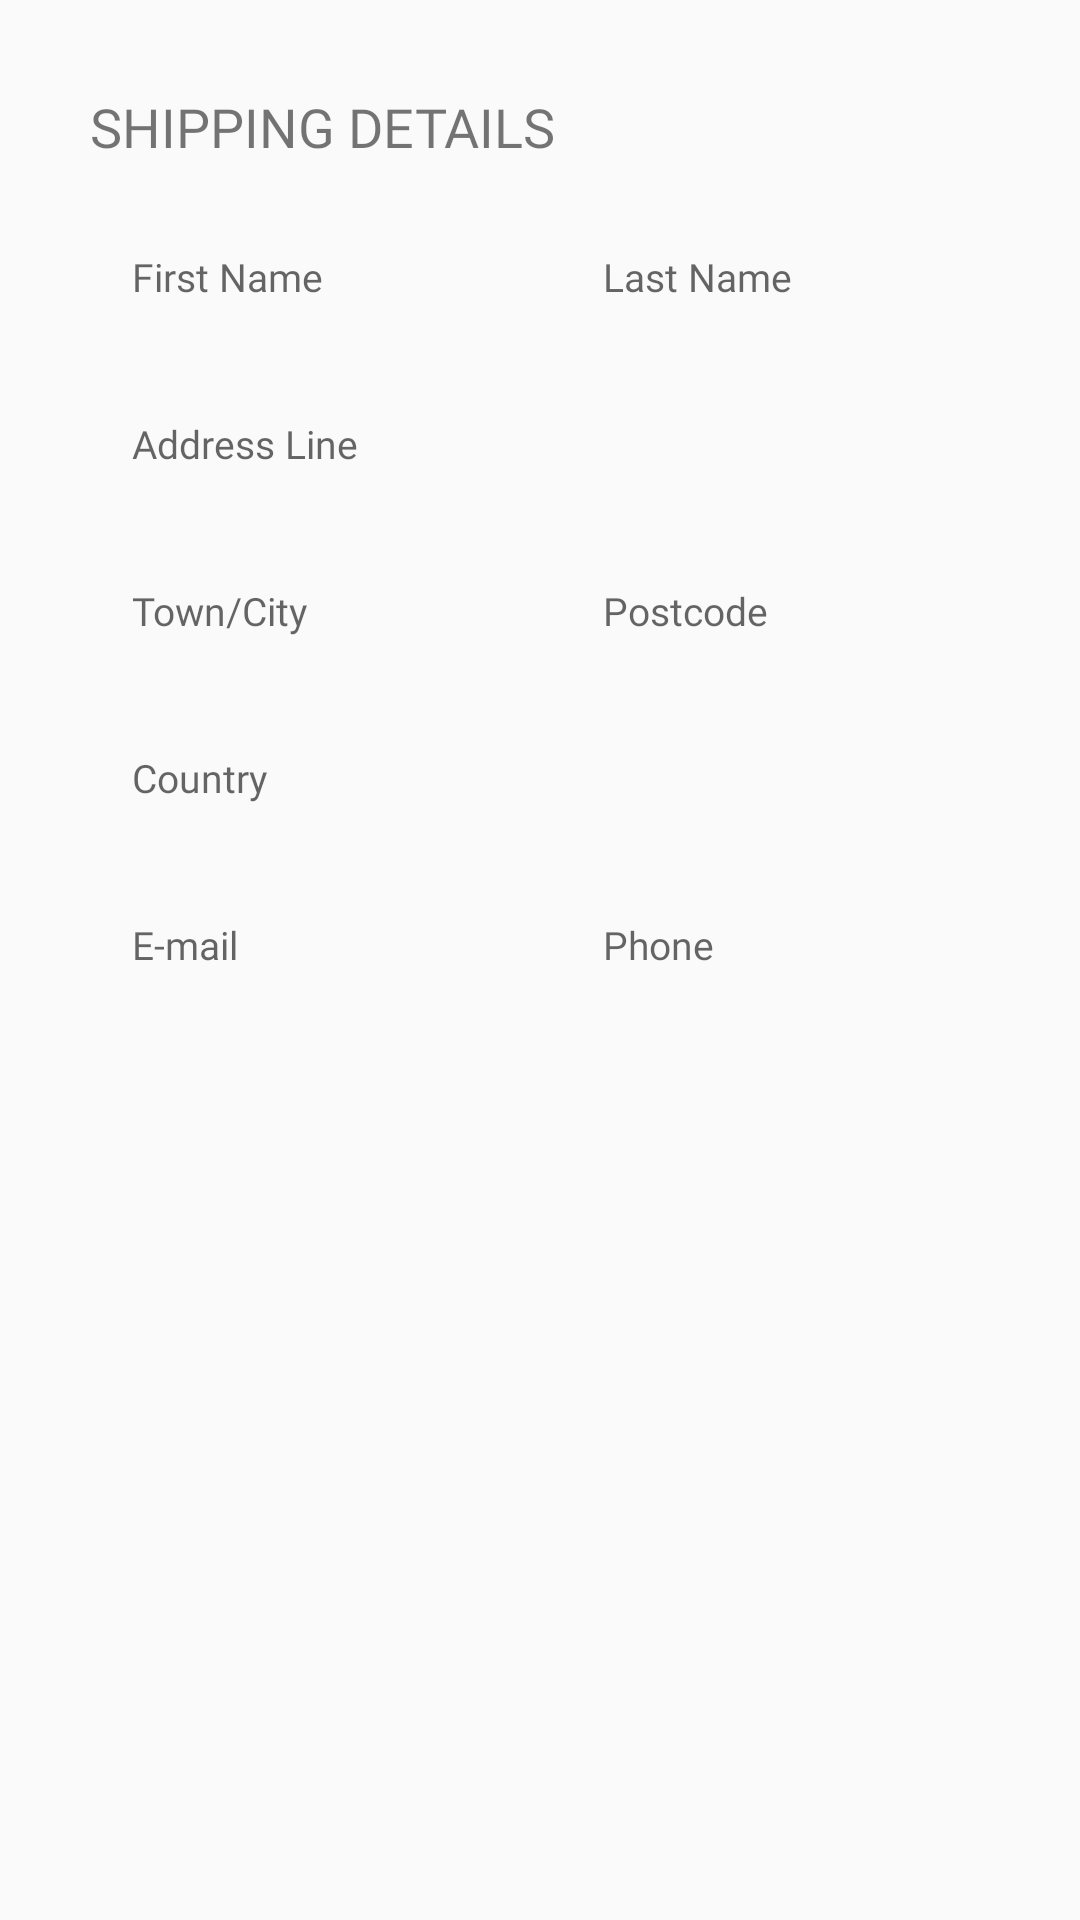

Layout XML and referenced resources for this Android screen:
<!-- AndroidManifest.xml: application theme Theme.NoActionBar -->
<!-- res/layout/layout_shipping_form.xml -->
<?xml version="1.0" encoding="utf-8"?>
<androidx.constraintlayout.widget.ConstraintLayout xmlns:android="http://schemas.android.com/apk/res/android"
    xmlns:app="http://schemas.android.com/apk/res-auto"
    xmlns:tools="http://schemas.android.com/tools"
    android:layout_width="match_parent"
    android:layout_height="wrap_content"
    android:padding="30dp">

    <TextView
        android:id="@+id/textView6"
        android:layout_width="wrap_content"
        android:layout_height="wrap_content"
        android:fontFamily="@font/poppins_bold"
        android:text="SHIPPING DETAILS"
        android:textSize="18sp"
        app:layout_constraintStart_toStartOf="parent"
        app:layout_constraintTop_toTopOf="parent" />

    <EditText
        android:id="@+id/editTextTextPersonName"
        android:layout_width="0dp"
        android:layout_height="wrap_content"
        android:layout_marginTop="19dp"
        android:layout_marginEnd="7dp"
        android:background="@drawable/shape_white"
        android:ems="10"
        android:fontFamily="@font/open_sans_light"
        android:hint="First Name"
        android:inputType="textPersonName"
        android:paddingLeft="14dp"
        android:paddingTop="10dp"
        android:paddingBottom="12dp"
        android:textSize="13sp"
        app:layout_constraintEnd_toStartOf="@+id/guideline"
        app:layout_constraintStart_toStartOf="parent"
        app:layout_constraintTop_toBottomOf="@+id/textView6" />

    <androidx.constraintlayout.widget.Guideline
        android:id="@+id/guideline"
        android:layout_width="wrap_content"
        android:layout_height="wrap_content"
        android:orientation="vertical"
        app:layout_constraintBottom_toBottomOf="parent"
        app:layout_constraintEnd_toEndOf="parent"
        app:layout_constraintGuide_percent="0.5"
        app:layout_constraintStart_toStartOf="parent"
        app:layout_constraintTop_toTopOf="parent" />

    <EditText
        android:id="@+id/editTextTextPersonName2"
        android:layout_width="0dp"
        android:layout_height="wrap_content"
        android:layout_marginStart="7dp"
        android:layout_marginTop="19dp"
        android:background="@drawable/shape_white"
        android:ems="10"
        android:fontFamily="@font/open_sans_light"
        android:hint="Last Name"
        android:inputType="textPersonName"
        android:paddingLeft="14dp"
        android:paddingTop="10dp"
        android:paddingBottom="12dp"
        android:textSize="13sp"
        app:layout_constraintEnd_toEndOf="parent"
        app:layout_constraintStart_toStartOf="@+id/guideline"
        app:layout_constraintTop_toBottomOf="@+id/textView6" />

    <EditText
        android:id="@+id/editTextTextPersonName4"
        android:layout_width="0dp"
        android:layout_height="wrap_content"
        android:layout_marginTop="16dp"
        android:background="@drawable/shape_white"
        android:ems="10"
        android:fontFamily="@font/open_sans_light"
        android:hint="Address Line"
        android:inputType="textPersonName"
        android:paddingLeft="14dp"
        android:paddingTop="10dp"
        android:paddingBottom="12dp"
        android:textSize="13sp"
        app:layout_constraintEnd_toEndOf="parent"
        app:layout_constraintStart_toStartOf="parent"
        app:layout_constraintTop_toBottomOf="@+id/editTextTextPersonName" />

    <EditText
        android:id="@+id/editTextTextPersonName5"
        android:layout_width="0dp"
        android:layout_height="wrap_content"
        android:layout_marginTop="16dp"
        android:layout_marginEnd="7dp"
        android:background="@drawable/shape_white"
        android:ems="10"
        android:fontFamily="@font/open_sans_light"
        android:hint="Town/City"
        android:inputType="textPersonName"
        android:paddingLeft="14dp"
        android:paddingTop="10dp"
        android:paddingBottom="12dp"
        android:textSize="13sp"
        app:layout_constraintEnd_toStartOf="@+id/guideline"
        app:layout_constraintStart_toStartOf="parent"
        app:layout_constraintTop_toBottomOf="@+id/editTextTextPersonName4" />

    <EditText
        android:id="@+id/editTextTextPersonName3"
        android:layout_width="0dp"
        android:layout_height="wrap_content"
        android:layout_marginStart="7dp"
        android:layout_marginTop="16dp"
        android:background="@drawable/shape_white"
        android:ems="10"
        android:fontFamily="@font/open_sans_light"
        android:hint="Postcode"
        android:inputType="textPersonName"
        android:paddingLeft="14dp"
        android:paddingTop="10dp"
        android:paddingBottom="12dp"
        android:textSize="13sp"
        app:layout_constraintEnd_toEndOf="parent"
        app:layout_constraintStart_toStartOf="@+id/guideline"
        app:layout_constraintTop_toBottomOf="@+id/editTextTextPersonName4" />

    <EditText
        android:id="@+id/editTextTextPersonName6"
        android:layout_width="0dp"
        android:layout_height="wrap_content"
        android:layout_marginTop="16dp"
        android:background="@drawable/shape_white"
        android:ems="10"
        android:fontFamily="@font/open_sans_light"
        android:hint="Country"
        android:inputType="textPersonName"
        android:paddingLeft="14dp"
        android:paddingTop="10dp"
        android:paddingBottom="12dp"
        android:textSize="13sp"
        app:layout_constraintEnd_toEndOf="parent"
        app:layout_constraintStart_toStartOf="parent"
        app:layout_constraintTop_toBottomOf="@+id/editTextTextPersonName5" />

    <EditText
        android:id="@+id/editTextTextPersonName7"
        android:layout_width="0dp"
        android:layout_height="wrap_content"
        android:layout_marginTop="16dp"
        android:layout_marginEnd="7dp"
        android:background="@drawable/shape_white"
        android:ems="10"
        android:fontFamily="@font/open_sans_light"
        android:hint="E-mail"
        android:inputType="textPersonName"
        android:paddingLeft="14dp"
        android:paddingTop="10dp"
        android:paddingBottom="12dp"
        android:textSize="13sp"
        app:layout_constraintEnd_toStartOf="@+id/guideline"
        app:layout_constraintStart_toStartOf="parent"
        app:layout_constraintTop_toBottomOf="@+id/editTextTextPersonName6" />

    <EditText
        android:id="@+id/editTextTextPersonName8"
        android:layout_width="0dp"
        android:layout_height="wrap_content"
        android:layout_marginStart="7dp"
        android:layout_marginTop="16dp"
        android:background="@drawable/shape_white"
        android:ems="10"
        android:fontFamily="@font/open_sans_light"
        android:hint="Phone"
        android:inputType="textPersonName"
        android:paddingLeft="14dp"
        android:paddingTop="10dp"
        android:paddingBottom="12dp"
        android:textSize="13sp"
        app:layout_constraintEnd_toEndOf="parent"
        app:layout_constraintStart_toStartOf="@+id/guideline"
        app:layout_constraintTop_toBottomOf="@+id/editTextTextPersonName6" />

</androidx.constraintlayout.widget.ConstraintLayout>
<!-- resources referenced by this layout -->
<resources>
  <style name="Theme.NoActionBar" parent="Theme.AppCompat.DayNight.NoActionBar">
  
      </style>
</resources>
